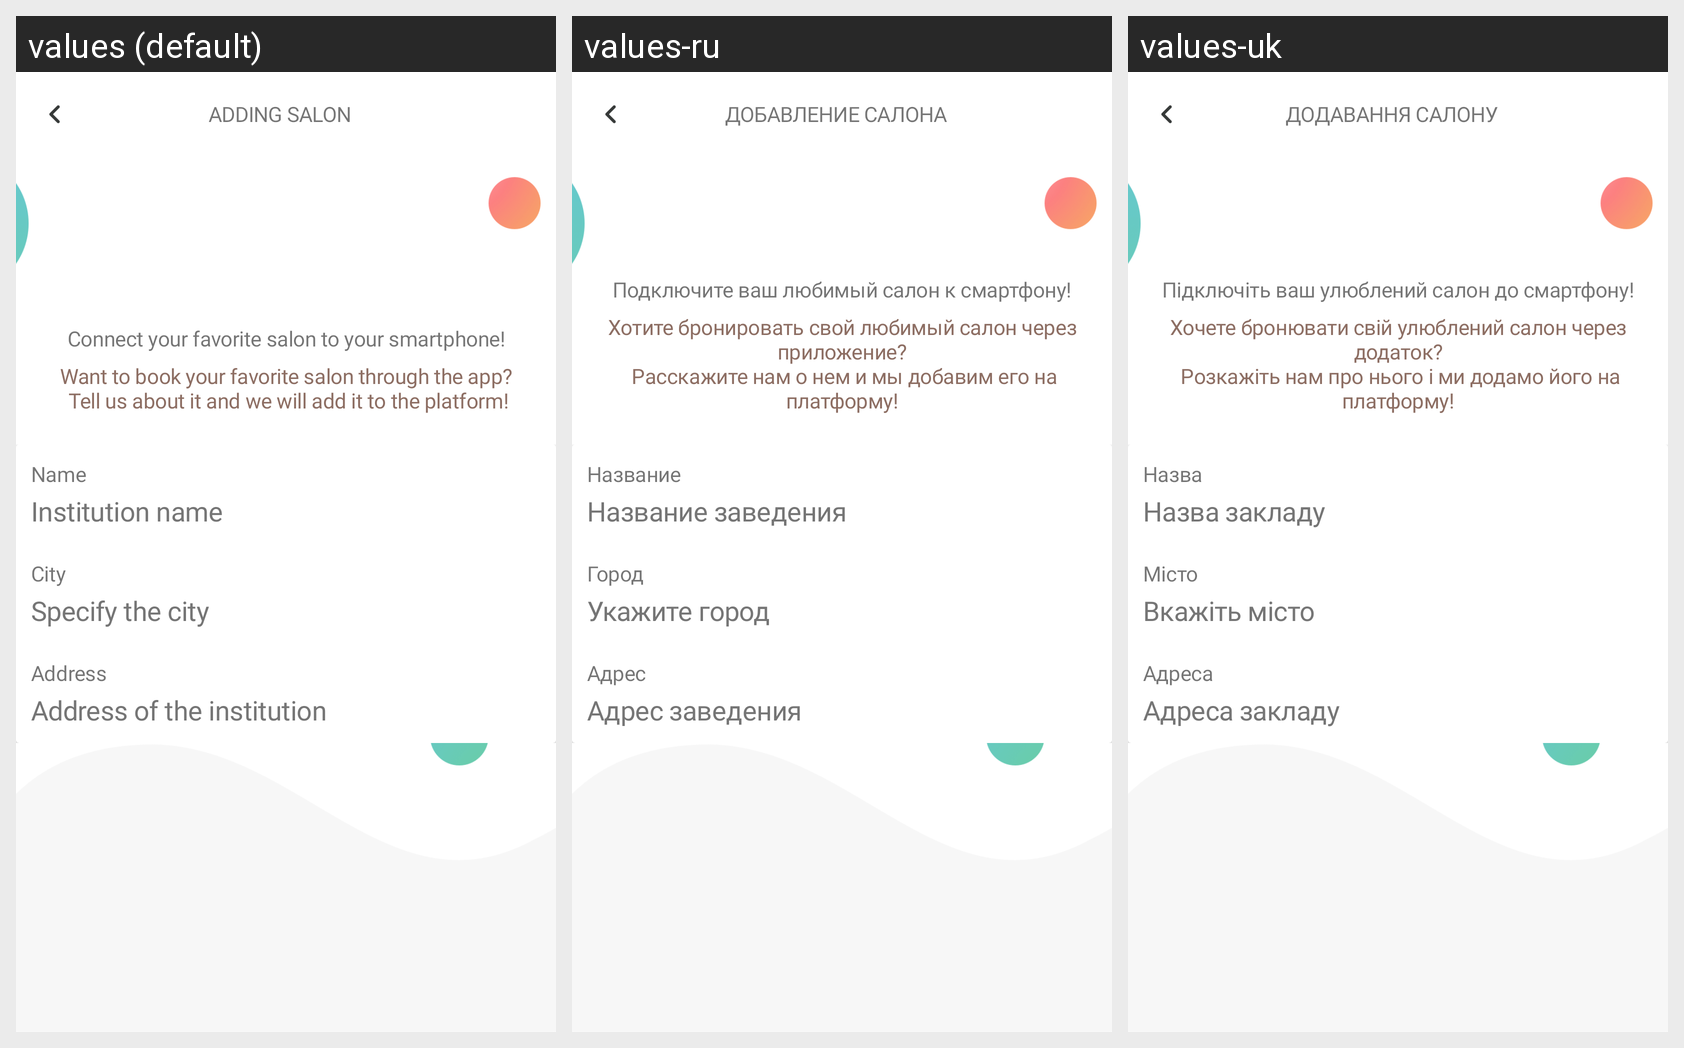

This grid shows one Android layout under several languages. Give, for every string resource on the screen, its name, the default text and each shown locale's text.
Android screen res/layout/fragment_suggest_business_standart.xml rendered under 3 locales, left to right: values (default), values-ru, values-uk. Device: Nexus 5 (rendered at 1080×1920; each locale shown at half size, 540×960, under a caption strip naming it); theme AppTheme.
Strings drawn on this screen, with the default value and each locale's value (text and hints the layout hard-codes, and strings that could not be matched under every locale, appear in the picture but are not listed):

adding_salon
  values: Adding salon
  values-ru: Добавление салона
  values-uk: Додавання салону

suggest_business_standard_description_title
  values: Connect your favorite salon to your smartphone!
  values-ru: Подключите ваш любимый салон к смартфону!
  values-uk: Підключіть ваш улюблений салон до смартфону!

suggest_business_standard_description
  values: Want to book your favorite salon through the app?
       Tell us about it and we will add it to the platform!
  values-ru: Хотите бронировать свой любимый салон через приложение?
       Расскажите нам о нем и мы добавим его на платформу!
  values-uk: Хочете бронювати свій улюблений салон через додаток?
       Розкажіть нам про нього і ми додамо його на платформу!

all_name
  values: Name
  values-ru: Название
  values-uk: Назва

institution_name
  values: Institution name
  values-ru: Название заведения
  values-uk: Назва закладу

city
  values: City
  values-ru: Город
  values-uk: Місто

specify_the_city
  values: Specify the city
  values-ru: Укажите город
  values-uk: Вкажіть місто

address
  values: Address
  values-ru: Адрес
  values-uk: Адреса

address_of_the_institution
  values: Address of the institution
  values-ru: Адрес заведения
  values-uk: Адреса закладу
